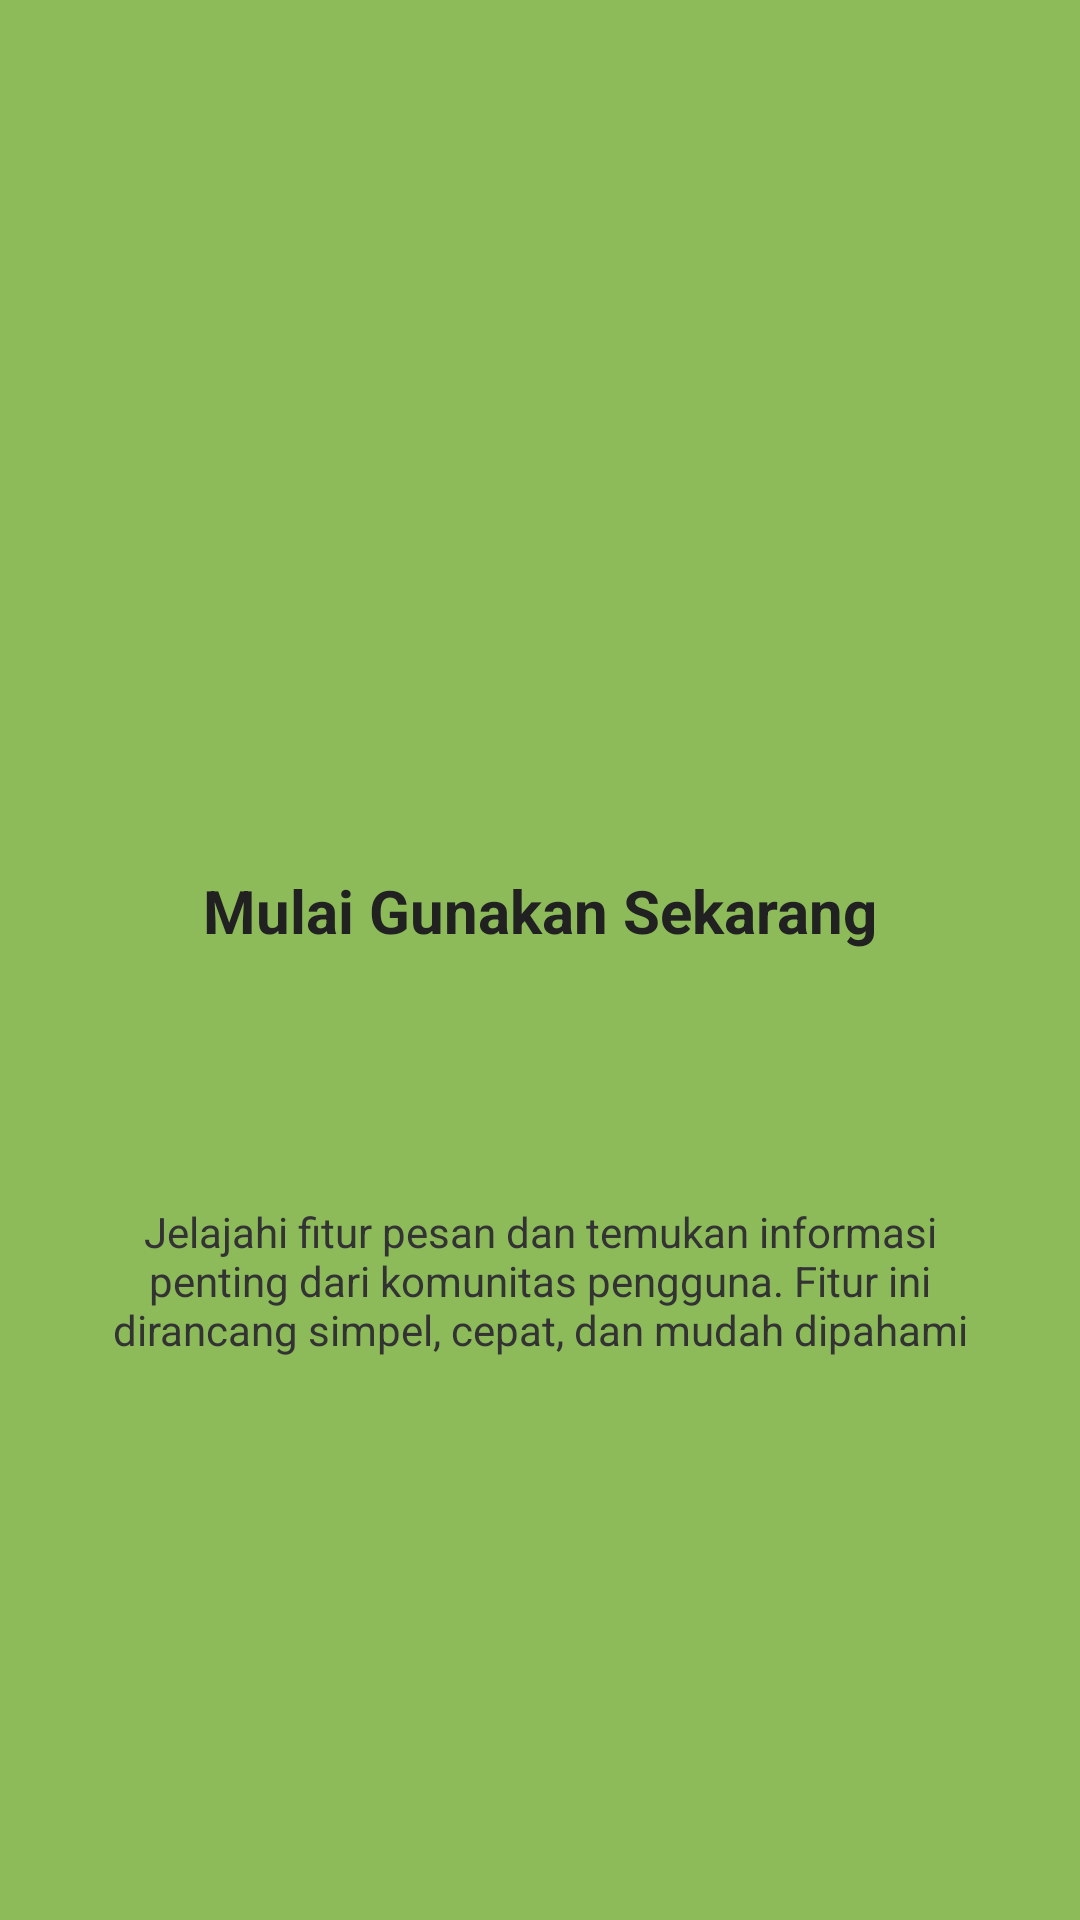

Produce the Android XML layout that renders to this screen, including the resource entries it uses.
<!-- AndroidManifest.xml: application theme Theme.P3Isra -->
<!-- res/layout/fragment_tutorial3.xml -->
<?xml version="1.0" encoding="utf-8"?>
<androidx.constraintlayout.widget.ConstraintLayout xmlns:android="http://schemas.android.com/apk/res/android"
    xmlns:app="http://schemas.android.com/apk/res-auto"
    xmlns:tools="http://schemas.android.com/tools"
    android:layout_width="match_parent"
    android:layout_height="match_parent"
    android:background="#DE7CB342"
    tools:context=".Message.tutorial.Tutorial3Fragment">

    <ImageView
        android:id="@+id/ivLogo3"
        android:layout_width="90dp"
        android:layout_height="90dp"
        android:layout_marginTop="148dp"
        android:src="@mipmap/ic_launcher"
        app:layout_constraintEnd_toEndOf="parent"
        app:layout_constraintStart_toStartOf="parent"
        app:layout_constraintTop_toTopOf="parent" />

    <TextView

        android:id="@+id/tvJudul3"
        android:layout_width="0dp"
        android:layout_height="wrap_content"
        android:layout_marginHorizontal="24dp"
        android:layout_marginTop="52dp"
        android:gravity="center"
        android:text="Mulai Gunakan Sekarang"
        android:textColor="#212121"
        android:textSize="20sp"
        android:textStyle="bold"
        app:layout_constraintEnd_toEndOf="parent"
        app:layout_constraintStart_toStartOf="parent"
        app:layout_constraintTop_toBottomOf="@id/ivLogo3" />

    <TextView
        android:id="@+id/tvDeskripsi3"
        android:layout_width="0dp"
        android:layout_height="wrap_content"
        android:layout_marginHorizontal="24dp"
        android:layout_marginTop="84dp"
        android:gravity="center"
        android:text="Jelajahi fitur pesan dan temukan informasi penting dari komunitas pengguna. Fitur ini dirancang simpel, cepat, dan mudah dipahami"
        android:textColor="#333333"
        android:textSize="14sp"
        app:layout_constraintEnd_toEndOf="parent"
        app:layout_constraintStart_toStartOf="parent"
        app:layout_constraintTop_toBottomOf="@id/tvJudul3" />

</androidx.constraintlayout.widget.ConstraintLayout>
<!-- resources referenced by this layout -->
<resources>
  <style name="Theme.P3Isra" parent="Base.Theme.P3Isra" />
  <style name="Base.Theme.P3Isra" parent="Theme.Material3.DayNight.NoActionBar">
          
          
      </style>
</resources>
